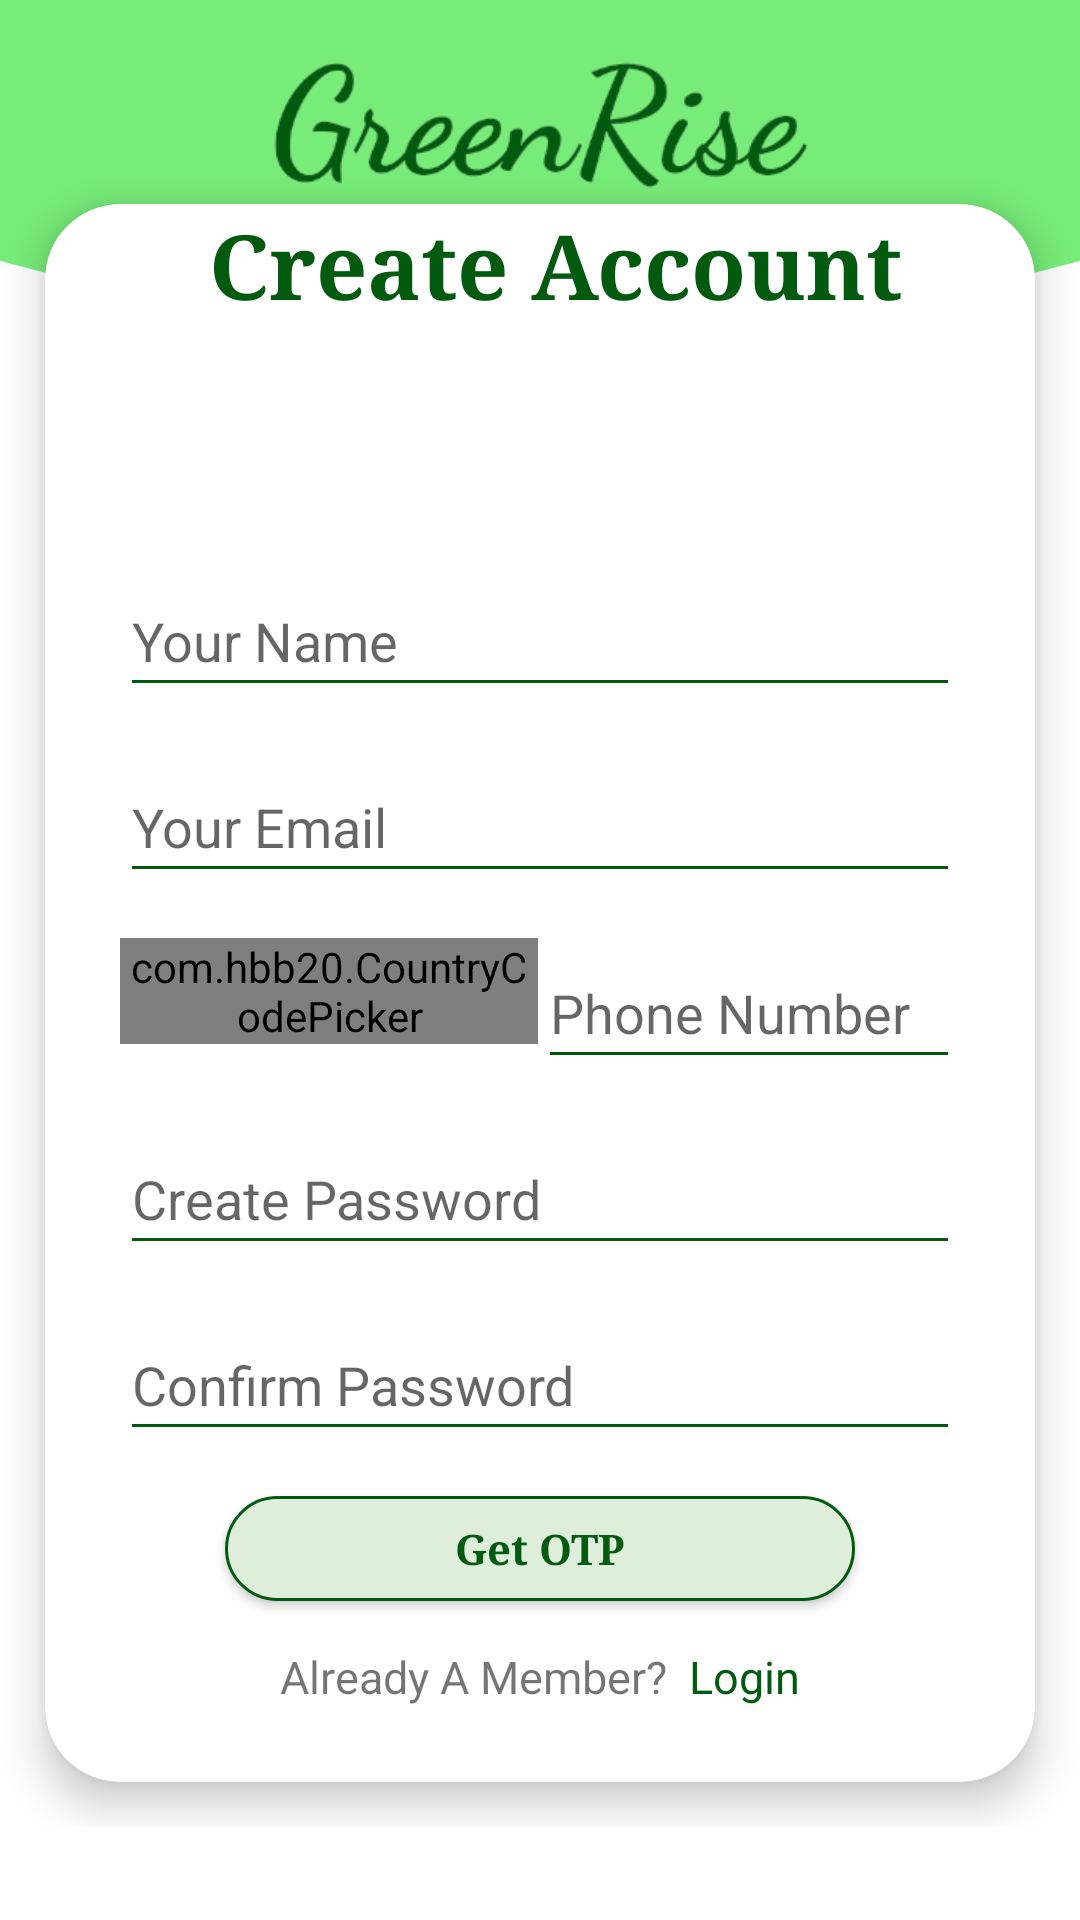

Here is an Android app screen rendered from its layout file. Give the layout XML and the strings, colors and styles it references.
<!-- AndroidManifest.xml: application theme Theme.Greenrise_SGP -->
<!-- res/layout/activity_user_register.xml -->
<?xml version="1.0" encoding="utf-8"?>
<RelativeLayout xmlns:android="http://schemas.android.com/apk/res/android"
    xmlns:app="http://schemas.android.com/apk/res-auto"
    xmlns:tools="http://schemas.android.com/tools"
    android:layout_width="match_parent"
    android:layout_height="match_parent"
    tools:context=".UserRegisterActivity">
    <ScrollView
        android:layout_width="match_parent"
        android:layout_height="match_parent">
        <RelativeLayout
            android:layout_width="match_parent"
            android:layout_height="match_parent"
            android:background="@drawable/backg">
            <ImageView
                android:id="@+id/logo"
                android:layout_width="180dp"
                android:layout_height="53dp"
                android:layout_centerHorizontal="true"
                android:layout_marginTop="15dp"
                android:src="@drawable/logopic" />

            <androidx.cardview.widget.CardView
                android:layout_width="match_parent"
                android:layout_height="match_parent"
                android:layout_below="@id/logo"
                android:layout_marginStart="15dp"
                android:layout_marginEnd="15dp"
                android:layout_marginBottom="15dp"
                app:cardCornerRadius="25dp"
                app:cardElevation="8dp">

            <RelativeLayout
                android:layout_width="match_parent"
                android:layout_height="match_parent"
                android:layout_below="@id/logo"
                android:layout_marginStart="25dp"
                android:layout_marginEnd="25dp"
                android:layout_marginBottom="25dp">

                <TextView
                    android:id="@+id/textView6"
                    android:layout_width="match_parent"
                    android:layout_height="wrap_content"
                    android:layout_marginLeft="10dp"
                    android:fontFamily="serif"
                    android:gravity="center"
                    android:text="Create Account"
                    android:textColor="@color/green"
                    android:textSize="30dp"
                    android:textStyle="bold"
                    tools:layout_editor_absoluteX="16dp"
                    tools:layout_editor_absoluteY="16dp" />

                <LinearLayout
                    android:layout_width="match_parent"
                    android:layout_height="wrap_content"
                    android:layout_below="@id/Userpassbtn"
                    android:gravity="center"
                    android:layout_marginTop="15dp"
                    android:orientation="horizontal">

                    <TextView
                        android:id="@+id/textView5"
                        android:layout_width="wrap_content"
                        android:layout_height="wrap_content"
                        android:layout_below="@id/passbtn"
                        android:gravity="center"
                        android:text="Already A Member?"
                        android:textSize="15dp"
                        tools:layout_editor_absoluteX="94dp"
                        tools:layout_editor_absoluteY="686dp" />

                    <TextView
                        android:id="@+id/Userlogtv"
                        android:layout_width="wrap_content"
                        android:layout_height="wrap_content"
                        android:layout_toRightOf="@id/textView5"
                        android:text="  Login"
                        android:textColor="#025A0F"
                        android:textSize="15dp"
                        tools:layout_editor_absoluteX="253dp"
                        tools:layout_editor_absoluteY="695dp" />
                </LinearLayout>
                <LinearLayout
                    android:id="@+id/LL"
                    android:layout_width="match_parent"
                    android:layout_height="wrap_content"
                    android:layout_below="@id/UserEmail"
                    android:orientation="horizontal">
                    <com.hbb20.CountryCodePicker
                        android:id="@+id/ccp"
                        android:layout_width="wrap_content"
                        android:layout_height="wrap_content"
                        android:layout_toLeftOf="@id/Phone"
                        android:layout_weight="1"
                        android:gravity="center_vertical"
                        android:layout_marginTop="15dp"/>

                    <EditText
                        android:id="@+id/UserPhone"
                        android:layout_width="250dp"
                        android:layout_height="47dp"
                        android:layout_weight="2"
                        android:layout_marginTop="15dp"
                        android:backgroundTint="@color/green"
                        android:ems="10"
                        android:hint="Phone Number"
                        android:inputType="phone"
                        tools:layout_editor_absoluteX="73dp"
                        tools:layout_editor_absoluteY="289dp" />
                </LinearLayout>

                <EditText
                    android:id="@+id/UserRegPasswd"
                    android:layout_width="match_parent"
                    android:layout_height="47dp"
                    android:layout_below="@id/LL"
                    android:layout_marginTop="15dp"
                    android:backgroundTint="@color/green"
                    android:ems="10"
                    android:hint="Create Password"
                    android:inputType="textPassword"
                    tools:layout_editor_absoluteX="73dp"
                    tools:layout_editor_absoluteY="354dp" />

                <EditText
                    android:id="@+id/UserName"
                    android:layout_width="match_parent"
                    android:layout_height="47dp"
                    android:layout_below="@id/textView6"
                    android:layout_marginTop="80dp"
                    android:backgroundTint="@color/green"
                    android:ems="10"
                    android:hint="Your Name"
                    android:inputType="textPersonName"
                    tools:layout_editor_absoluteX="73dp"
                    tools:layout_editor_absoluteY="162dp" />

                <EditText
                    android:id="@+id/UserEmail"
                    android:layout_width="match_parent"
                    android:layout_height="47dp"
                    android:layout_below="@id/UserName"
                    android:backgroundTint="@color/green"
                    android:layout_marginTop="15dp"
                    android:ems="10"
                    android:hint="Your Email"
                    android:inputType="textEmailAddress"
                    tools:layout_editor_absoluteX="73dp"
                    tools:layout_editor_absoluteY="226dp" />


                <EditText
                    android:id="@+id/UserConfRegPasswd"
                    android:layout_width="match_parent"
                    android:layout_height="47dp"
                    android:layout_below="@id/UserRegPasswd"
                    android:layout_marginTop="15dp"
                    android:backgroundTint="@color/green"
                    android:ems="10"
                    android:hint="Confirm Password"
                    android:inputType="textPassword"
                    tools:layout_editor_absoluteX="73dp"
                    tools:layout_editor_absoluteY="419dp" />



                <androidx.appcompat.widget.AppCompatButton
                    android:id="@+id/Userpassbtn"
                    android:layout_width="250dp"
                    android:layout_height="35dp"
                    android:layout_below="@id/UserConfRegPasswd"
                    android:layout_marginLeft="35dp"
                    android:layout_marginTop="15dp"
                    android:layout_marginRight="35dp"
                    android:background="@drawable/back"
                    android:elevation="100dp"
                    android:fontFamily="serif"
                    android:text="Get OTP"
                    android:textAllCaps="false"
                    android:textColor="@color/green"
                    android:textStyle="bold"
                    app:cornerRadius="15dp"
                    app:strokeColor="@color/green"
                    tools:layout_editor_absoluteX="73dp"
                    tools:layout_editor_absoluteY="600dp" />

            </RelativeLayout>
            </androidx.cardview.widget.CardView>
        </RelativeLayout>
    </ScrollView>

</RelativeLayout>
<!-- resources referenced by this layout -->
<resources>
  <color name="green">#025A0F</color>
  <!-- drawable back (drawable-v24) -->
  <?xml version="1.0" encoding="utf-8"?>
  <shape xmlns:android="http://schemas.android.com/apk/res/android"
      android:shape="rectangle">
  <corners android:radius="55dp"/>
      <stroke
          android:width="1dp"
          android:color="@color/green"
          />
      <solid android:color="#DEEEDB"/>
  </shape>
  <!-- drawable backg (drawable) -->
  <?xml version="1.0" encoding="utf-8"?>
  <layer-list xmlns:android="http://schemas.android.com/apk/res/android">
      <item>
          <shape android:shape="rectangle">
              <solid android:color="@color/white"/>
          </shape>
      </item>
      <item android:bottom="500dp"
          android:top="-80dp"
          android:left="-100dp"
          android:right="-100dp">
          <shape android:shape="oval">
              <solid android:color="@color/lgreen"/>
          </shape>
      </item>
  </layer-list>
  <!-- drawable logopic: png bitmap (drawable, 98365 bytes) -->
  <style name="Theme.Greenrise_SGP" parent="Theme.MaterialComponents.DayNight.NoActionBar">
          
          <item name="colorPrimary">@color/purple_500</item>
          <item name="colorPrimaryVariant">@color/purple_700</item>
          <item name="colorOnPrimary">@color/white</item>
          
          <item name="colorSecondary">@color/teal_200</item>
          <item name="colorSecondaryVariant">@color/teal_700</item>
          <item name="colorOnSecondary">@color/black</item>
          
          <item name="android:statusBarColor" tools:targetApi="l">?attr/colorPrimaryVariant</item>
          
      </style>
  <color name="white">#FFFFFFFF</color>
  <color name="lgreen">#77EC79</color>
  <color name="purple_500">#FF6200EE</color>
  <color name="purple_700">#FF3700B3</color>
  <color name="teal_200">#FF03DAC5</color>
  <color name="teal_700">#FF018786</color>
  <color name="black">#FF000000</color>
</resources>
